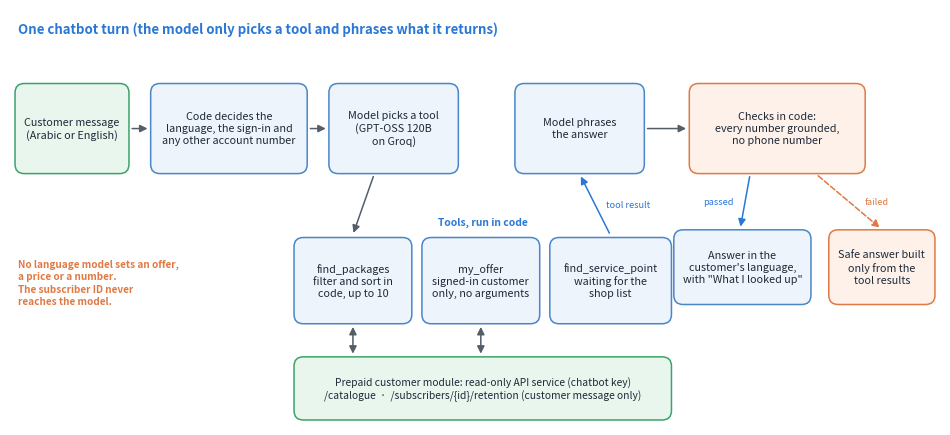

This chart was generated by the following Python code:
"""Figure 7 of the final report: one chatbot turn.

Drawn in the style of the prepaid part's Figures 1 and 2.

Run: uv run --no-project --python 3.12 --with matplotlib python chatbot_workflow.py
"""

import matplotlib

matplotlib.use("Agg")
import matplotlib.pyplot as plt
from matplotlib.patches import FancyArrowPatch, FancyBboxPatch

BLUE_FILL, BLUE_EDGE = "#EEF4FC", "#4A86C8"
GREEN_FILL, GREEN_EDGE = "#E8F6EE", "#3DA26A"
ORANGE_FILL, ORANGE_EDGE = "#FDF1EA", "#E07A45"
TITLE = "#2A78D6"
TEXT = "#1F2A37"
ARROW = "#555E68"
S = 7.8

fig, ax = plt.subplots(figsize=(12, 5.4), dpi=220)
ax.set_xlim(0, 120)
ax.set_ylim(0, 54)
ax.axis("off")


def box(x, y, w, h, lines, fill=BLUE_FILL, edge=BLUE_EDGE, size=S):
    ax.add_patch(
        FancyBboxPatch(
            (x, y),
            w,
            h,
            boxstyle="round,pad=0.35,rounding_size=1.2",
            linewidth=1.1,
            edgecolor=edge,
            facecolor=fill,
        )
    )
    ax.text(
        x + w / 2,
        y + h / 2,
        "\n".join(lines),
        ha="center",
        va="center",
        fontsize=size,
        color=TEXT,
        linespacing=1.25,
    )
    return (x, y, w, h)


def arrow(start, end, label=None, color=ARROW, style="-|>", ls="-", label_offset=(0, 0)):
    ax.add_patch(
        FancyArrowPatch(
            start,
            end,
            arrowstyle=style,
            mutation_scale=11,
            linewidth=1.1,
            color=color,
            linestyle=ls,
        )
    )
    if label:
        mx = (start[0] + end[0]) / 2 + label_offset[0]
        my = (start[1] + end[1]) / 2 + label_offset[1]
        ax.text(mx, my, label, ha="center", va="center", fontsize=6.6, color=color)


ax.text(
    1,
    51.5,
    "One chatbot turn (the model only picks a tool and phrases what it returns)",
    fontsize=9.5,
    color=TITLE,
    weight="bold",
    va="center",
)

y1, h1 = 33, 11
box(1, y1, 14, h1, ["Customer message", "(Arabic or English)"], GREEN_FILL, GREEN_EDGE)
box(
    18.5,
    y1,
    19.5,
    h1,
    ["Code decides the", "language, the sign-in and", "any other account number"],
)
box(41.5, y1, 16, h1, ["Model picks a tool", "(GPT-OSS 120B", "on Groq)"])
box(65.5, y1, 16, h1, ["Model phrases", "the answer"])
box(
    88,
    y1,
    22,
    h1,
    ["Checks in code:", "every number grounded,", "no phone number"],
    ORANGE_FILL,
    ORANGE_EDGE,
)

arrow((15.4, y1 + h1 / 2), (18.1, y1 + h1 / 2))
arrow((38.4, y1 + h1 / 2), (41.1, y1 + h1 / 2))
arrow((81.9, y1 + h1 / 2), (87.6, y1 + h1 / 2))

y2, h2 = 13.5, 10.5
fp = box(37, y2, 14.5, h2, ["find_packages", "filter and sort in", "code, up to 10"])
mo = box(53.5, y2, 14.5, h2, ["my_offer", "signed-in customer", "only, no arguments"])
box(70, y2, 15, h2, ["find_service_point", "waiting for the", "shop list"])
ax.text(
    61, y2 + h2 + 2.0, "Tools, run in code", ha="center", fontsize=7.4, color=TITLE, weight="bold"
)
arrow((47, y1 - 0.4), (44.2, y2 + h2 + 0.6))
arrow(
    (77.5, y2 + h2 + 0.6), (73.5, y1 - 0.4), label="tool result", color=TITLE, label_offset=(4.2, 0)
)

box(
    37,
    1,
    48,
    7.5,
    [
        "Prepaid customer module: read-only API service (chatbot key)",
        "/catalogue  ·  /subscribers/{id}/retention (customer message only)",
    ],
    GREEN_FILL,
    GREEN_EDGE,
    size=7.4,
)
for t in (fp, mo):
    arrow((t[0] + t[2] / 2, y2 - 0.4), (t[0] + t[2] / 2, 8.9), style="<|-|>")

box(86, 16, 17, 9, ["Answer in the", "customer's language,", 'with "What I looked up"'])
box(
    106, 16, 13, 9, ["Safe answer built", "only from the", "tool results"], ORANGE_FILL, ORANGE_EDGE
)
arrow((95.5, y1 - 0.4), (94.2, 25.4), label="passed", color=TITLE, label_offset=(-3.4, 0))
arrow(
    (104, y1 - 0.4),
    (112.5, 25.4),
    label="failed",
    color=ORANGE_EDGE,
    ls="--",
    label_offset=(3.6, 0),
)

ax.text(
    1,
    18.5,
    "\n".join(
        [
            "No language model sets an offer,",
            "a price or a number.",
            "The subscriber ID never",
            "reaches the model.",
        ]
    ),
    fontsize=7.2,
    color=ORANGE_EDGE,
    weight="bold",
    va="center",
    linespacing=1.3,
)

fig.savefig("chatbot_workflow.png", bbox_inches="tight", pad_inches=0.08, facecolor="white")
print("saved")
